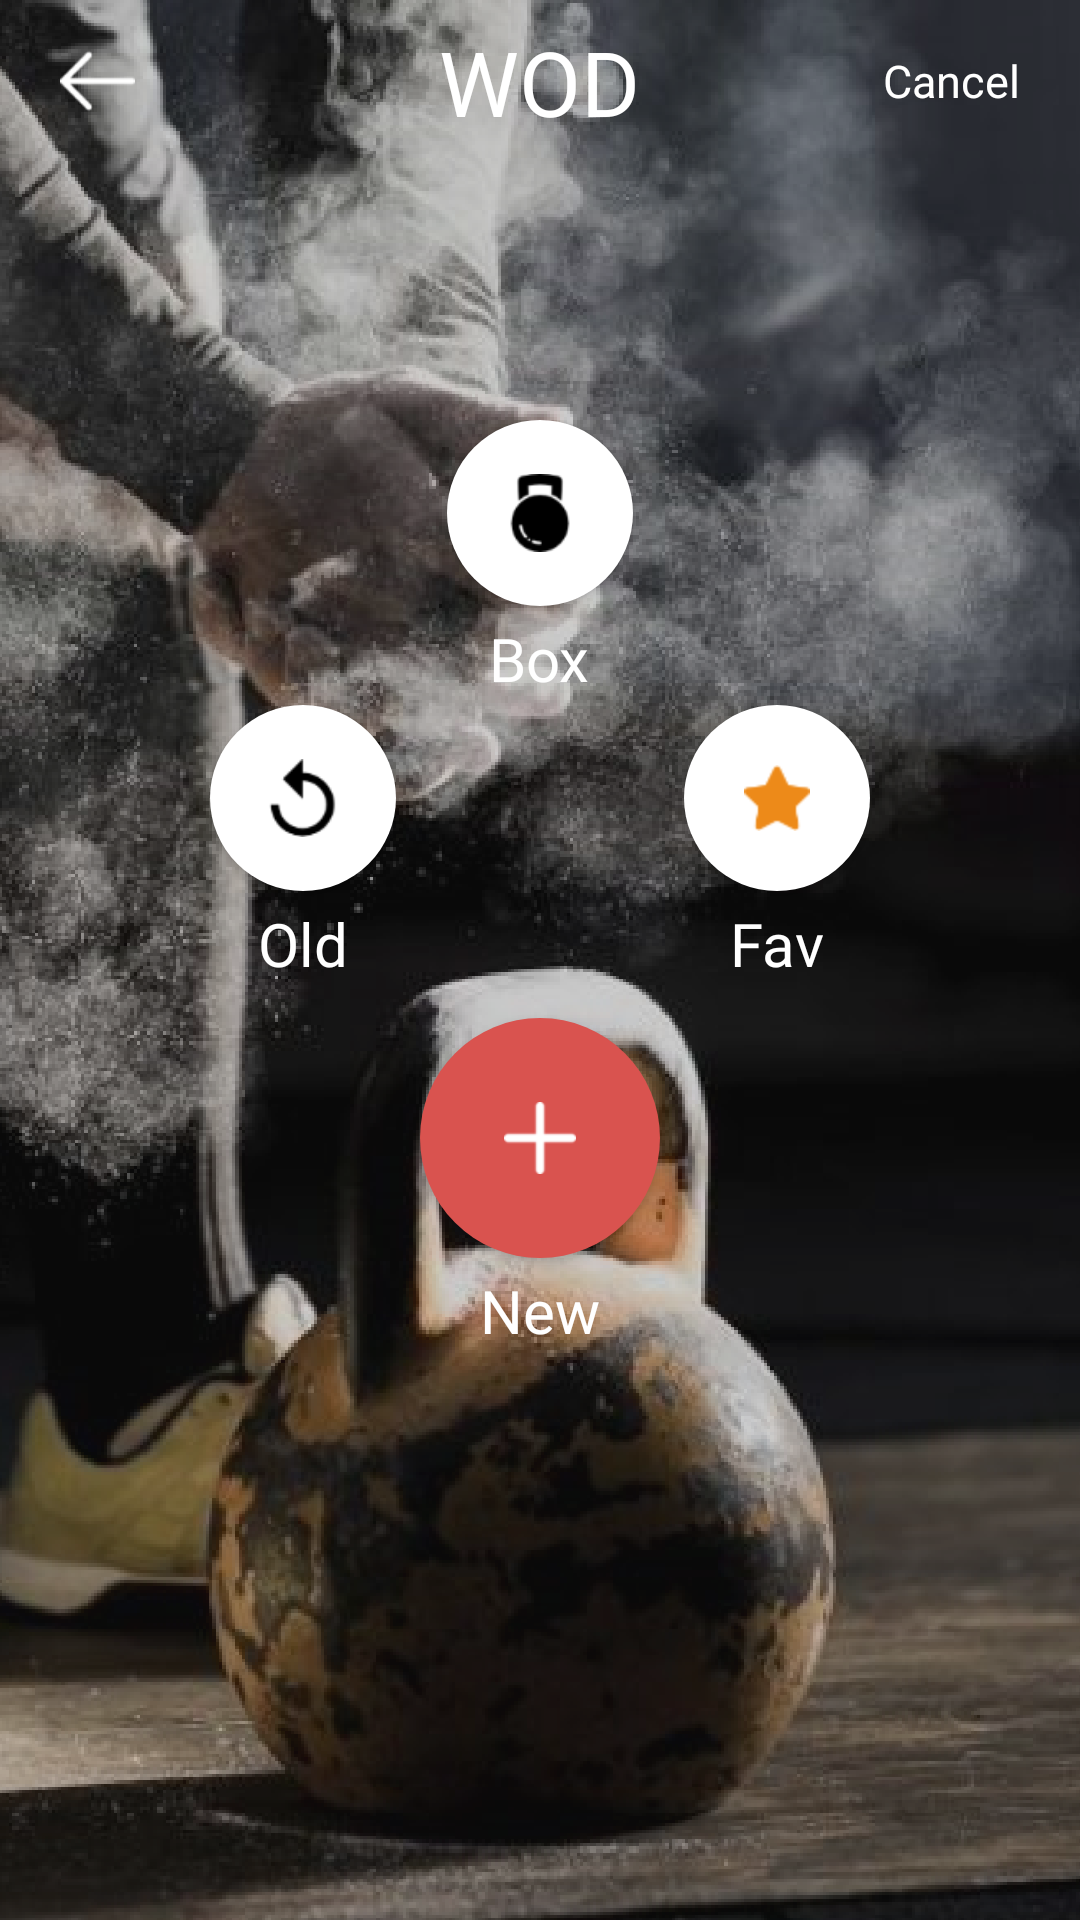

This screen was rendered from an Android layout file. Write that file and the resources it references.
<!-- AndroidManifest.xml: application theme AppTheme -->
<!-- res/layout/add_wod_activity.xml -->
<?xml version="1.0" encoding="utf-8"?>
<RelativeLayout xmlns:android="http://schemas.android.com/apk/res/android"
    android:layout_width="match_parent"
    android:layout_height="match_parent"
    android:orientation="vertical">

    <ImageView
        android:layout_width="match_parent"
        android:layout_height="match_parent"
        android:scaleType="fitXY"
        android:src="@drawable/wod_back" />

    <RelativeLayout
        android:id="@+id/bar_title"
        android:layout_width="match_parent"
        android:layout_height="40dp"
        android:layout_marginTop="7dp"
        android:layout_marginBottom="7dp">

        <ImageView
            android:id="@+id/left_arrow"
            android:layout_width="25dp"
            android:layout_height="match_parent"
            android:layout_alignParentStart="true"
            android:layout_marginStart="20dp"
            android:src="@drawable/left_arrow" />

        <TextView
            android:id="@+id/title_screen"
            android:layout_width="wrap_content"
            android:layout_height="wrap_content"
            android:layout_centerInParent="true"
            android:fontFamily="@font/roboto_black"
            android:layout_gravity="center"
            android:gravity=""
            android:text="WOD"
            android:textColor="@color/white"
            android:textSize="30sp" />

        <TextView
            android:id="@+id/cancel_button"
            android:layout_width="wrap_content"
            android:layout_height="match_parent"
            android:text="Cancel"
            android:gravity="center"
            android:textSize="15sp"
            android:textColor="@color/white"
            android:layout_alignParentEnd="true"
            android:layout_marginEnd="20dp"/>
    </RelativeLayout>

    <RelativeLayout
        android:id="@+id/buttons_container"
        android:layout_width="match_parent"
        android:layout_height="match_parent">

        <RelativeLayout
            android:layout_width="match_parent"
            android:layout_height="wrap_content"
            android:layout_marginTop="140dp">

            <Button
                android:id="@+id/box_wod_button"
                android:layout_width="62dp"
                android:layout_height="62dp"
                android:layout_alignParentTop="true"
                android:layout_centerInParent="true"
                android:background="@drawable/box_wod_button" />

            <TextView
                android:layout_width="wrap_content"
                android:layout_height="wrap_content"
                android:layout_below="@+id/box_wod_button"
                android:layout_centerInParent="true"
                android:layout_marginTop="4dp"
                android:fontFamily="@font/roboto_regular"
                android:text="Box"
                android:textColor="@color/white"
                android:textSize="20sp" />
        </RelativeLayout>


        <LinearLayout
            android:layout_width="wrap_content"
            android:layout_height="wrap_content"
            android:layout_centerInParent="true"
            android:orientation="vertical">

            <Button
                android:id="@+id/new_wod_button"
                android:layout_width="80dp"
                android:layout_height="80dp"
                android:layout_marginTop="150dp"
                android:background="@drawable/new_wod_button" />

            <TextView
                android:layout_width="wrap_content"
                android:layout_height="wrap_content"
                android:layout_gravity="center"
                android:layout_marginTop="4dp"
                android:fontFamily="@font/roboto_regular"
                android:text="New"
                android:textColor="@color/white"
                android:textSize="20sp" />
        </LinearLayout>


        <RelativeLayout
            android:id="@+id/old_fav_container"
            android:layout_width="match_parent"
            android:layout_height="wrap_content"
            android:layout_marginStart="70dp"
            android:layout_marginTop="235dp"
            android:layout_marginEnd="70dp">

            <LinearLayout
                android:layout_width="wrap_content"
                android:layout_height="wrap_content"
                android:layout_alignParentStart="true"
                android:orientation="vertical">

                <Button
                    android:id="@+id/old_wod_button"
                    android:layout_width="62dp"
                    android:layout_height="62dp"
                    android:background="@drawable/older_button" />

                <TextView
                    android:layout_width="wrap_content"
                    android:layout_height="wrap_content"
                    android:layout_gravity="center"
                    android:layout_marginTop="4dp"
                    android:fontFamily="@font/roboto_regular"
                    android:text="Old"
                    android:textColor="@color/white"
                    android:textSize="20sp" />
            </LinearLayout>

            <LinearLayout
                android:layout_width="wrap_content"
                android:layout_height="wrap_content"
                android:layout_alignParentEnd="true"
                android:gravity="center"
                android:orientation="vertical">

                <Button
                    android:id="@+id/fav_button"
                    android:layout_width="62dp"
                    android:layout_height="62dp"
                    android:background="@drawable/fav_button" />

                <TextView
                    android:layout_width="wrap_content"
                    android:layout_height="wrap_content"
                    android:layout_gravity="center"
                    android:layout_marginTop="4dp"
                    android:fontFamily="@font/roboto_regular"
                    android:text="Fav"
                    android:textColor="@color/white"
                    android:textSize="20sp" />
            </LinearLayout>

        </RelativeLayout>

    </RelativeLayout>



    <FrameLayout
        android:id="@+id/add_wod_container"
        android:layout_width="match_parent"
        android:layout_height="match_parent"
        android:layout_below="@+id/bar_title">

    </FrameLayout>
</RelativeLayout>
<!-- resources referenced by this layout -->
<resources>
  <color name="white">#FFFFFF</color>
  <!-- drawable box_wod_button (drawable) -->
  <?xml version="1.0" encoding="utf-8"?>
  <layer-list xmlns:android="http://schemas.android.com/apk/res/android" >
  
      <item>
          <shape
              xmlns:android="http://schemas.android.com/apk/res/android"
              android:shape="oval">
  
              <solid
                  android:color="@color/white"/>
  
              <size
                  android:width="100dp"
                  android:height="100dp"/>
  
          </shape>
      </item>
  
      <item android:drawable="@drawable/dumbbell"
          android:bottom="18dp"
          android:left="18dp"
          android:right="18dp"
          android:top="18dp"/>
  </layer-list>
  <!-- drawable fav_button (drawable) -->
  <?xml version="1.0" encoding="utf-8"?>
  <layer-list xmlns:android="http://schemas.android.com/apk/res/android" >
  
      <item>
          <shape
              xmlns:android="http://schemas.android.com/apk/res/android"
              android:shape="oval">
  
              <solid
                  android:color="@color/white"/>
  
              <size
                  android:width="100dp"
                  android:height="100dp"/>
  
          </shape>
      </item>
  
      <item android:drawable="@drawable/star"
          android:bottom="20dp"
          android:left="20dp"
          android:right="20dp"
          android:top="20dp"/>
  </layer-list>
  <!-- drawable left_arrow: png bitmap (drawable, 648 bytes) -->
  <!-- drawable new_wod_button (drawable) -->
  <?xml version="1.0" encoding="utf-8"?>
  <layer-list xmlns:android="http://schemas.android.com/apk/res/android" >
  
      <item>
          <shape
              xmlns:android="http://schemas.android.com/apk/res/android"
              android:shape="oval">
  
              <solid
                  android:color="@color/red_theme"/>
  
              <size
                  android:width="100dp"
                  android:height="100dp"/>
  
          </shape>
      </item>
  
      <item android:drawable="@drawable/add_2"
          android:bottom="28dp"
          android:left="28dp"
          android:right="28dp"
          android:top="28dp"/>
  </layer-list>
  <!-- drawable older_button (drawable) -->
  <?xml version="1.0" encoding="utf-8"?>
  <layer-list xmlns:android="http://schemas.android.com/apk/res/android" >
  
      <item>
          <shape
              xmlns:android="http://schemas.android.com/apk/res/android"
              android:shape="oval">
  
              <solid
                  android:color="@color/white"/>
  
              <size
                  android:width="100dp"
                  android:height="100dp"/>
  
          </shape>
      </item>
  
      <item android:drawable="@drawable/undo_button"
          android:bottom="18dp"
          android:left="18dp"
          android:right="18dp"
          android:top="18dp"/>
  </layer-list>
  <!-- drawable wod_back: png bitmap (drawable, 415904 bytes) -->
  <style name="AppTheme" parent="Theme.AppCompat.Light.NoActionBar">
          
          <item name="colorPrimary">@color/colorPrimary</item>
          <item name="colorPrimaryDark">@color/colorPrimaryDark</item>
          <item name="colorAccent">@color/red_border_button</item>
      </style>
  <!-- drawable dumbbell: png bitmap (drawable, 1176 bytes) -->
  <!-- drawable star: png bitmap (drawable, 877 bytes) -->
  <color name="red_theme">#D9534F</color>
  <!-- drawable add_2: png bitmap (drawable, 525 bytes) -->
  <!-- drawable undo_button: png bitmap (drawable, 919 bytes) -->
  <color name="colorPrimary">#008577</color>
  <color name="colorPrimaryDark">#000000</color>
  <color name="red_border_button">#D43F3A</color>
</resources>
